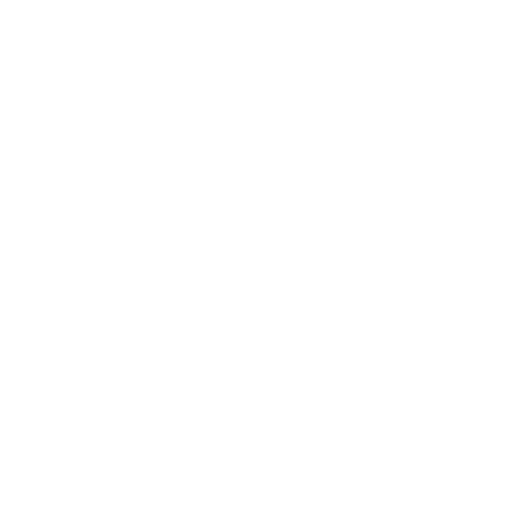
t = 0.00 s
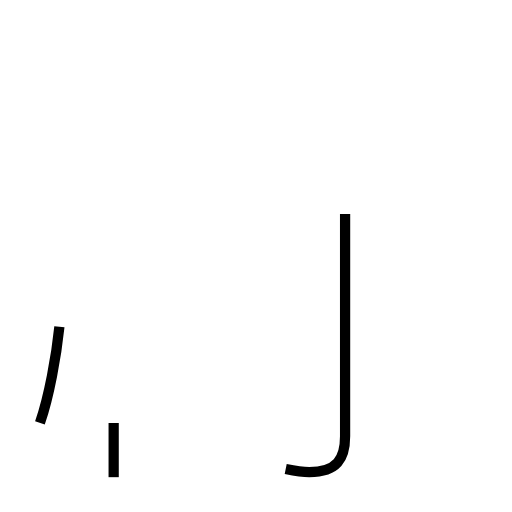
t = 1.34 s
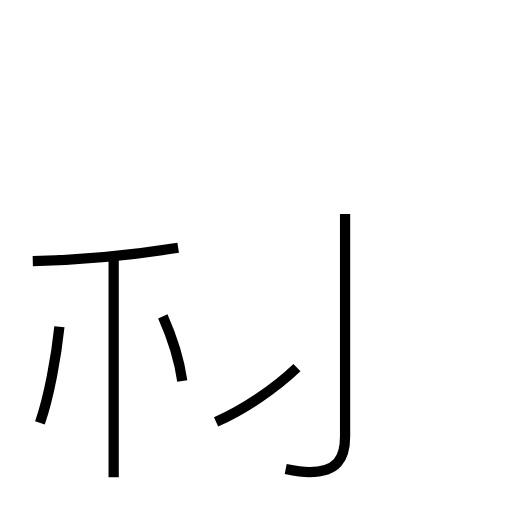
t = 2.73 s
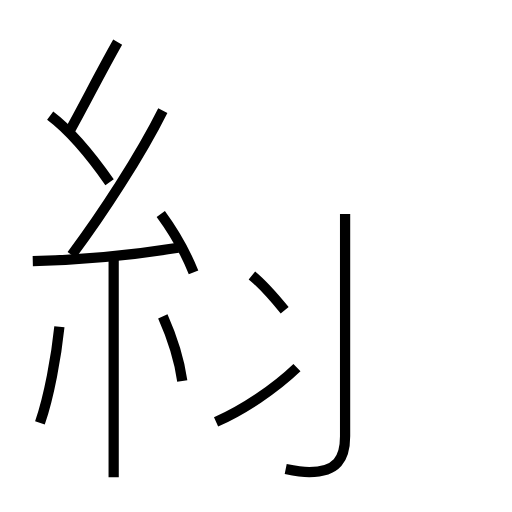
t = 4.13 s
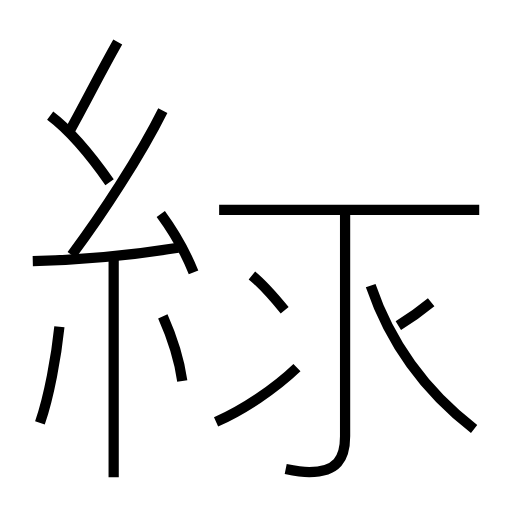
t = 5.53 s
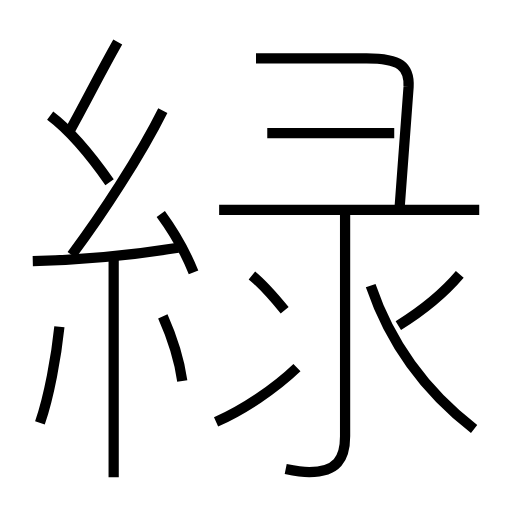
t = 6.88 s

The animated SVG that drew these frames (rendered in a browser with its animation timeline set to each time). Animation: 16 SMIL elements (animate=16); one cycle of 6.88 s.

<?xml version='1.0' encoding='utf-8'?>
<svg viewBox="0.0 -6.0 50.0 50.0" version="1.1" xmlns="http://www.w3.org/2000/svg"><rect x="-1000" y="-1000" width="2000" height="2000" stroke="white" fill="white" /><g style="fill:none;stroke:#000000;stroke-width:1"><path d="M 27.9 1.8 C 28.9 2.0 29.4 2.1 30.2 2.1 C 32.9 2.1 33.7 0.8 33.7 -1.4 L 33.7 -23.1 " transform="translate(0.0 38.0)" stroke-dasharray="29.765330843655395" stroke-dashoffset="29.765330843655395"><animate attributeName="stroke-dashoffset" from="29.765330843655395" to="0" dur="0.8929599253096618s" begin="0s; anim_end.end" fill="freeze" id="anim0" /></path><path d="M 3.9 -2.7 C 4.8 -5.3 5.5 -9.2 5.8 -12.1 " transform="translate(0.0 38.0)" stroke-dasharray="9.607577019533556" stroke-dashoffset="9.607577019533556"><animate attributeName="stroke-dashoffset" from="9.607577019533556" to="0" dur="0.28822731058600665s" begin="anim0.end" fill="freeze" id="anim1" /></path><path d="M 11.1 2.6 L 11.1 -18.6 " transform="translate(0.0 38.0)" stroke-dasharray="21.200000000000003" stroke-dashoffset="21.200000000000003"><animate attributeName="stroke-dashoffset" from="21.200000000000003" to="0" dur="0.636s" begin="anim1.end" fill="freeze" id="anim2" /></path><path d="M 17.8 -6.8 C 17.5 -8.9 16.7 -11.3 15.9 -13.1 " transform="translate(0.0 38.0)" stroke-dasharray="6.599156432072658" stroke-dashoffset="6.599156432072658"><animate attributeName="stroke-dashoffset" from="6.599156432072658" to="0" dur="0.19797469296217973s" begin="anim2.end" fill="freeze" id="anim3" /></path><path d="M 3.2 -18.5 C 7.6 -18.6 13.0 -19.1 17.4 -19.8 " transform="translate(0.0 38.0)" stroke-dasharray="14.269046630186956" stroke-dashoffset="14.269046630186956"><animate attributeName="stroke-dashoffset" from="14.269046630186956" to="0" dur="0.4280713989056087s" begin="anim3.end" fill="freeze" id="anim4" /></path><path d="M 21.1 -2.8 C 23.8 -4.0 26.8 -6.0 29.0 -8.1 " transform="translate(0.0 38.0)" stroke-dasharray="9.55566205536535" stroke-dashoffset="9.55566205536535"><animate attributeName="stroke-dashoffset" from="9.55566205536535" to="0" dur="0.2866698616609605s" begin="anim4.end" fill="freeze" id="anim5" /></path><path d="M 18.9 -17.4 C 18.1 -19.4 16.8 -21.6 15.7 -23.1 " transform="translate(0.0 38.0)" stroke-dasharray="6.552095735263942" stroke-dashoffset="6.552095735263942"><animate attributeName="stroke-dashoffset" from="6.552095735263942" to="0" dur="0.19656287205791825s" begin="anim5.end" fill="freeze" id="anim6" /></path><path d="M 10.7 -26.2 C 8.6 -29.2 6.5 -31.5 4.9 -32.7 " transform="translate(0.0 38.0)" stroke-dasharray="8.74248901531164" stroke-dashoffset="8.74248901531164"><animate attributeName="stroke-dashoffset" from="8.74248901531164" to="0" dur="0.2622746704593492s" begin="anim6.end" fill="freeze" id="anim7" /></path><path d="M 7.0 -19.1 C 10.0 -23.1 13.7 -28.8 15.9 -33.2 " transform="translate(0.0 38.0)" stroke-dasharray="16.69271200759125" stroke-dashoffset="16.69271200759125"><animate attributeName="stroke-dashoffset" from="16.69271200759125" to="0" dur="0.5007813602277374s" begin="anim7.end" fill="freeze" id="anim8" /></path><path d="M 27.8 -13.7 C 26.9 -14.8 25.7 -16.2 24.6 -17.1 " transform="translate(0.0 38.0)" stroke-dasharray="4.676077253799404" stroke-dashoffset="4.676077253799404"><animate attributeName="stroke-dashoffset" from="4.676077253799404" to="0" dur="0.1402823176139821s" begin="anim8.end" fill="freeze" id="anim9" /></path><path d="M 6.8 -31.2 C 8.3 -33.9 9.8 -36.9 11.5 -39.9 " transform="translate(0.0 38.0)" stroke-dasharray="9.888671111896436" stroke-dashoffset="9.888671111896436"><animate attributeName="stroke-dashoffset" from="9.888671111896436" to="0" dur="0.29666013335689306s" begin="anim9.end" fill="freeze" id="anim10" /></path><path d="M 46.3 -2.1 C 41.9 -5.5 38.2 -10.2 36.2 -16.1 " transform="translate(0.0 38.0)" stroke-dasharray="17.514514136951274" stroke-dashoffset="17.514514136951274"><animate attributeName="stroke-dashoffset" from="17.514514136951274" to="0" dur="0.5254354241085382s" begin="anim10.end" fill="freeze" id="anim11" /></path><path d="M 21.4 -23.5 L 46.8 -23.5 " transform="translate(0.0 38.0)" stroke-dasharray="25.4" stroke-dashoffset="25.4"><animate attributeName="stroke-dashoffset" from="25.4" to="0" dur="0.7619999999999999s" begin="anim11.end" fill="freeze" id="anim12" /></path><path d="M 38.9 -12.2 C 41.0 -13.5 43.2 -15.2 44.9 -17.2 " transform="translate(0.0 38.0)" stroke-dasharray="7.841039994009128" stroke-dashoffset="7.841039994009128"><animate attributeName="stroke-dashoffset" from="7.841039994009128" to="0" dur="0.23523119982027382s" begin="anim12.end" fill="freeze" id="anim13" /></path><path d="M 38.5 -31.0 L 26.1 -31.0 " transform="translate(0.0 38.0)" stroke-dasharray="12.399999999999999" stroke-dashoffset="12.399999999999999"><animate attributeName="stroke-dashoffset" from="12.399999999999999" to="0" dur="0.37199999999999994s" begin="anim13.end" fill="freeze" id="anim14" /></path><path d="M 39.0 -23.4 L 39.9 -35.5 C 40.0 -37.5 39.1 -38.3 35.8 -38.3 L 25.0 -38.3" transform="translate(0.0 38.0)" stroke-dasharray="28.763587250577704" stroke-dashoffset="28.763587250577704"><animate attributeName="stroke-dashoffset" from="28.763587250577704" to="0" dur="0.862907617517331s" begin="anim14.end" fill="freeze" id="anim_end" /></path></g></svg>
